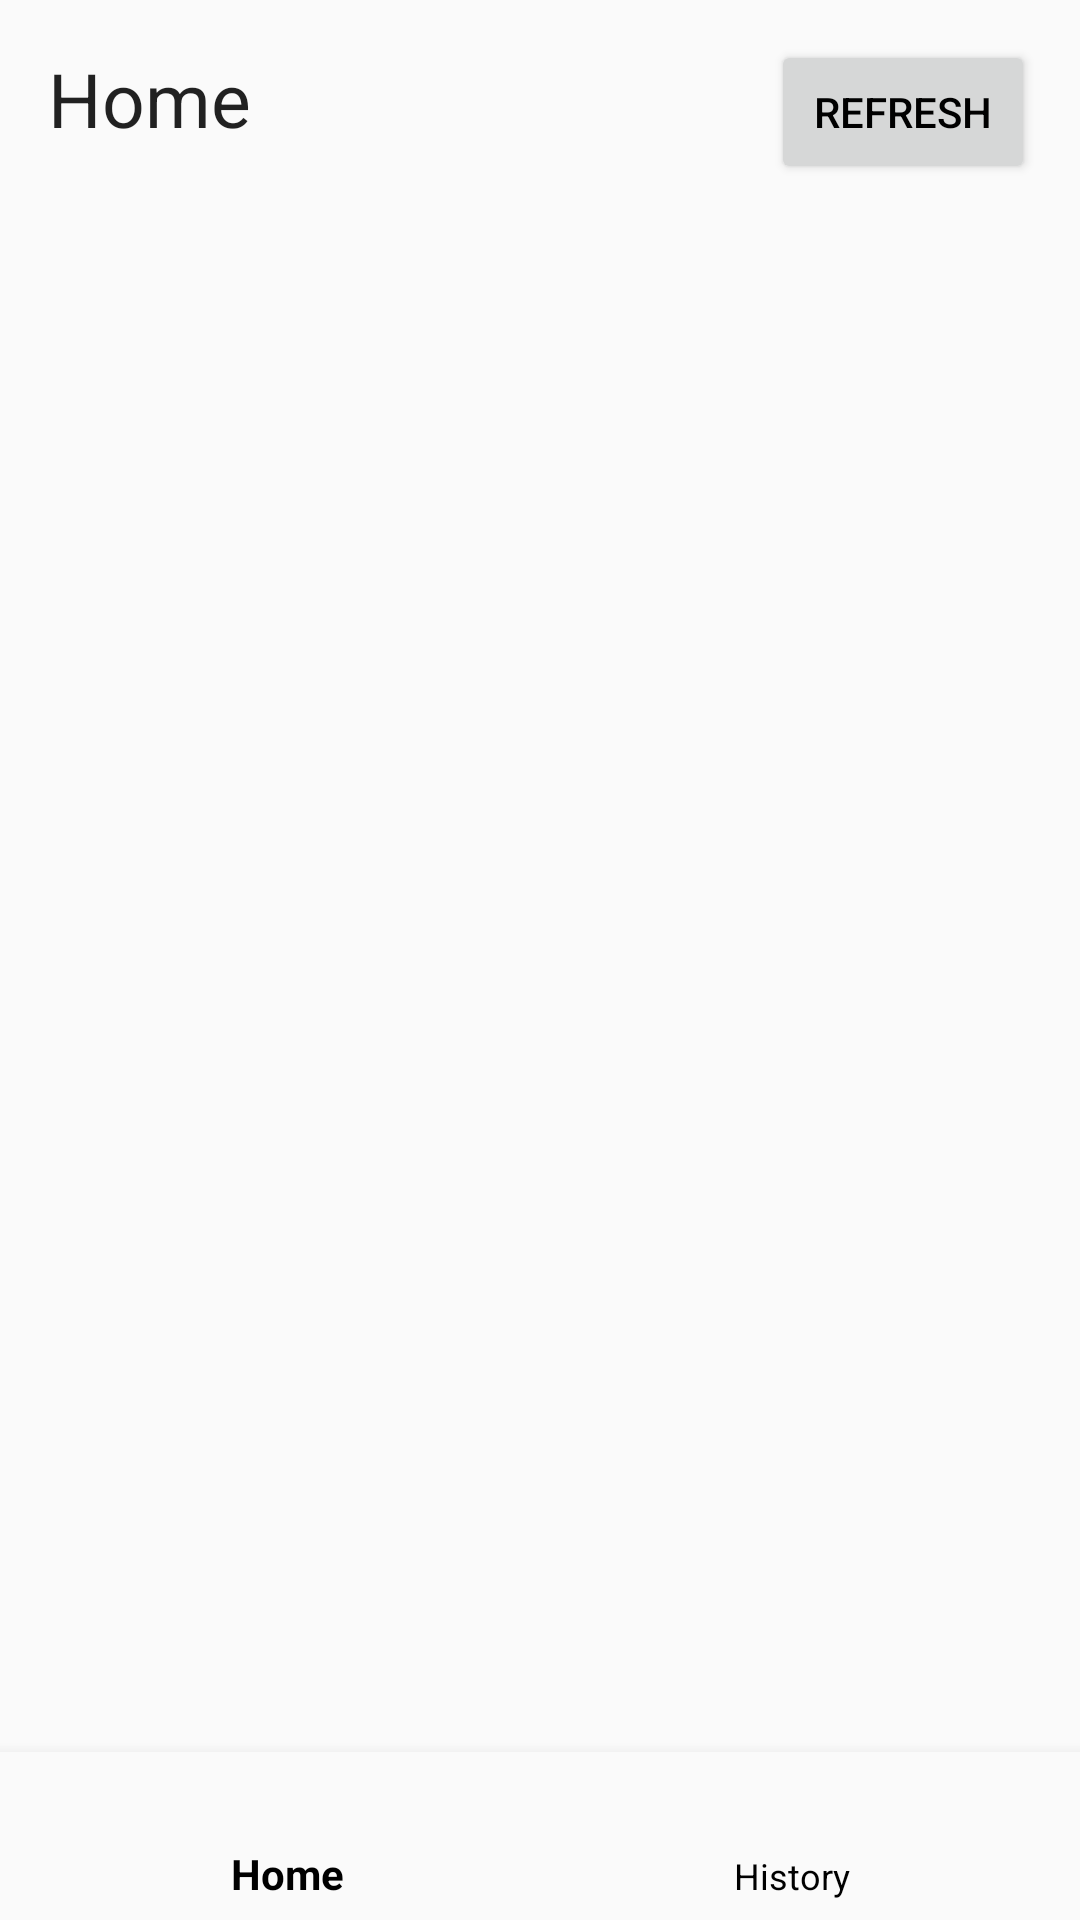

This screen was rendered from an Android layout file. Write that file and the resources it references.
<!-- AndroidManifest.xml: application theme AppTheme -->
<!-- res/layout/home_fragment.xml -->
<?xml version="1.0" encoding="utf-8"?>
<RelativeLayout xmlns:android="http://schemas.android.com/apk/res/android"
                xmlns:app="http://schemas.android.com/apk/res-auto"
                android:orientation="vertical"
                android:layout_width="match_parent"
                android:layout_height="wrap_content">

    <EditText
        android:id="@+id/home_message"
        android:layout_width="match_parent"
        android:layout_height="wrap_content"
        android:layout_marginBottom="16dp"
        android:layout_marginLeft="16dp"
        android:layout_marginRight="16dp"
        android:layout_marginTop="16dp"
        android:text="@string/home_fragment"
        android:textSize="25sp"
        android:background="@android:color/transparent"
        android:editable="false"/>

    <Button
        android:id="@+id/refresh_button"
        android:layout_width="wrap_content"
        android:layout_height="wrap_content"
        android:text="@string/refresh"
        android:layout_marginRight="15dp"
        android:layout_marginEnd="15dp"
        android:layout_alignBaseline="@+id/home_message"
        android:layout_alignBottom="@+id/home_message"
        android:layout_alignParentRight="true"
        android:layout_alignParentEnd="true"/>


    <FrameLayout
        android:id="@+id/contentListLayout"
        android:layout_width="match_parent"
        android:layout_height="wrap_content"
        android:layout_below="@+id/home_message"
        android:layout_above="@+id/bottom_navigation_bar">


        <android.support.v7.widget.RecyclerView
            android:id="@+id/FragNewsHome"
            android:layout_width="match_parent"
            android:layout_height="match_parent"/>

    </FrameLayout>



    <android.support.design.widget.BottomNavigationView
        android:id="@+id/bottom_navigation_bar"
        android:layout_width="match_parent"
        android:layout_height="wrap_content"
        android:layout_alignParentBottom="true"
        android:background="?android:attr/windowBackground"
        app:menu="@menu/navigation_bar_menu"/>

</RelativeLayout>
<!-- resources referenced by this layout -->
<resources>
  <string name="home_fragment">Home</string>
  <string name="refresh">Refresh</string>
  <style name="AppTheme" parent="Theme.AppCompat.Light.DarkActionBar">
          
          <item name="colorPrimary">@color/colorPrimary</item>
          <item name="colorPrimaryDark">@color/colorPrimaryDark</item>
          <item name="colorAccent">@color/colorAccent</item>
          <item name="android:textColor">#000000</item>
      </style>
  <!-- not gathered from this repository: default colours our renderer supplied (Android Studio template values) -->
  <color name="colorPrimary">#FF6200EE</color>
  <color name="colorPrimaryDark">#FF3700B3</color>
  <color name="colorAccent">#FF03DAC5</color>
</resources>
